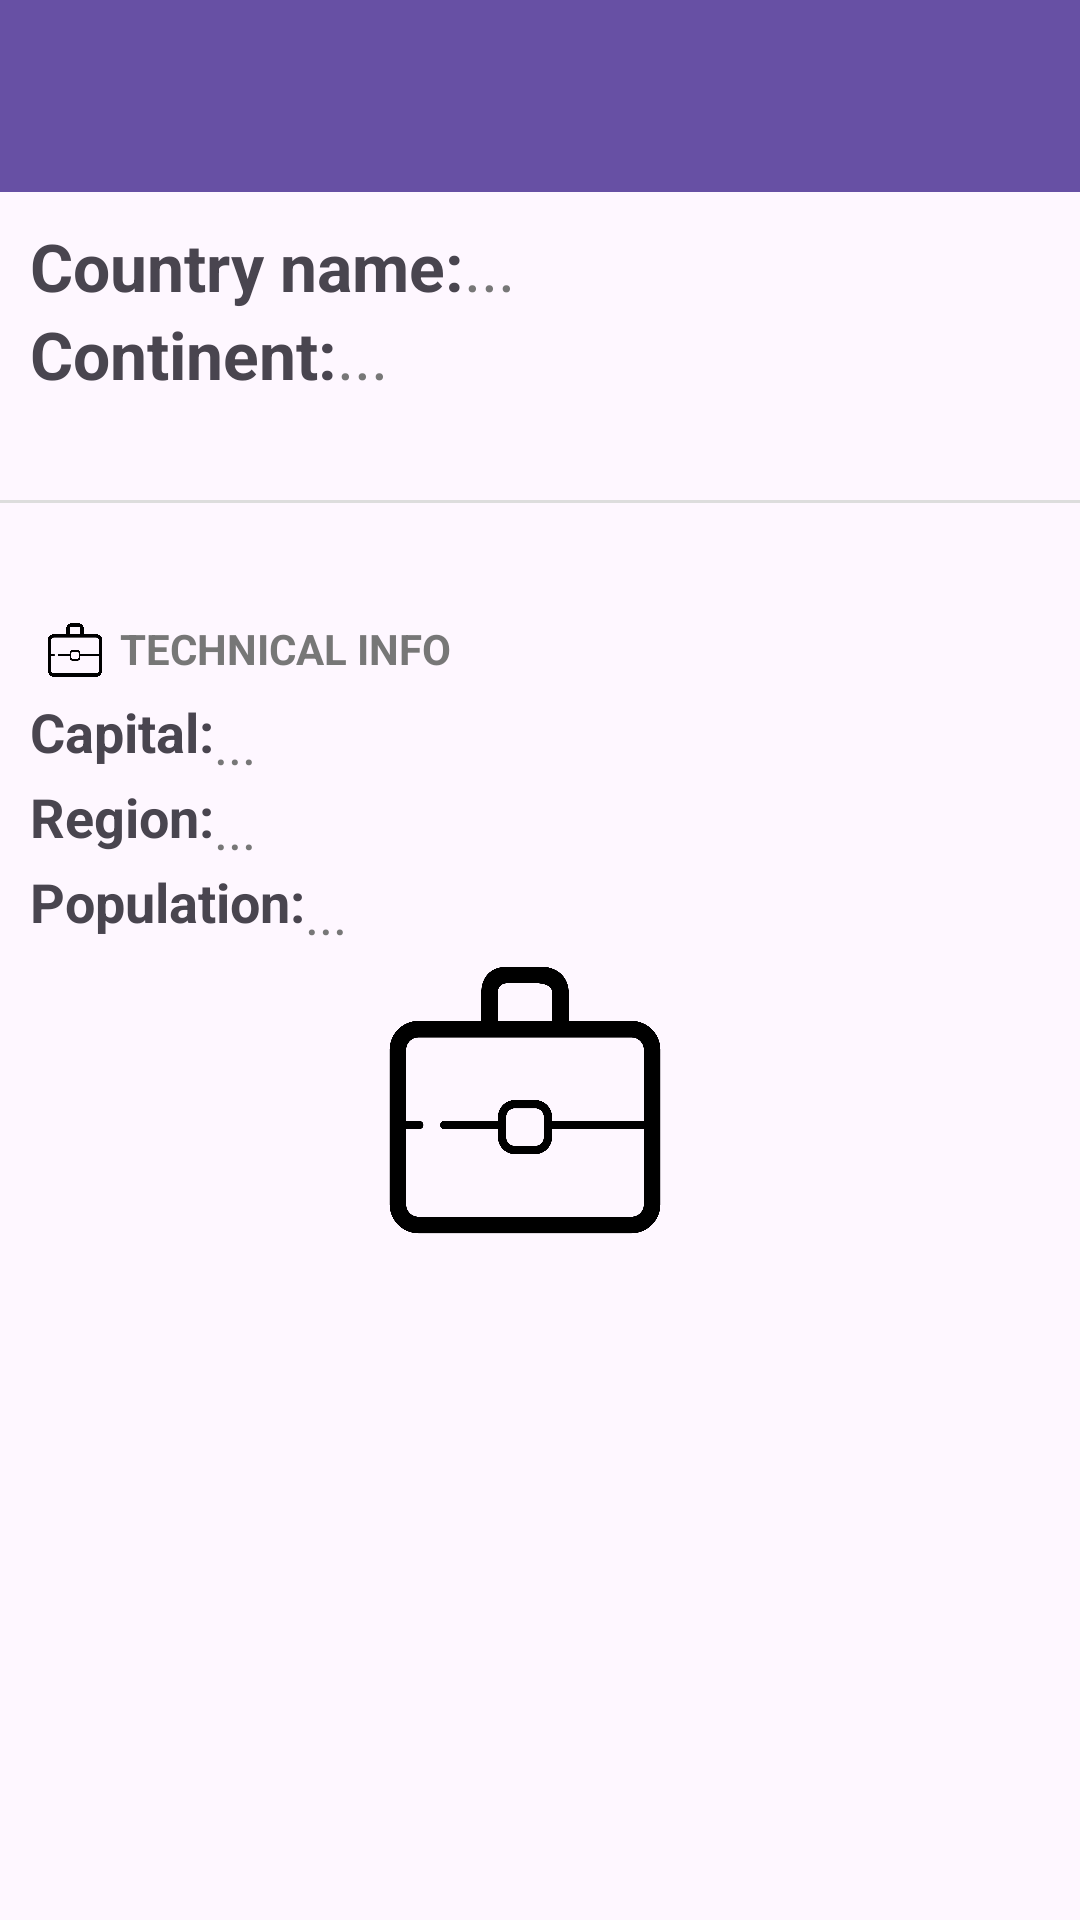

This screen was rendered from an Android layout file. Write that file and the resources it references.
<!-- AndroidManifest.xml: application theme Theme.AndyLand -->
<!-- res/layout/activity_country_detail.xml -->
<?xml version="1.0" encoding="utf-8"?>
<LinearLayout xmlns:android="http://schemas.android.com/apk/res/android"
    xmlns:app="http://schemas.android.com/apk/res-auto"
    android:id="@+id/country_detail"
    android:layout_width="match_parent"
    android:layout_height="match_parent"
    android:orientation="vertical">

    <androidx.appcompat.widget.Toolbar
        android:id="@+id/toolbar_country_detail"
        android:layout_width="match_parent"
        android:layout_height="wrap_content"
        android:background="?attr/colorPrimary"
        android:popupTheme="@style/ThemeOverlay.AppCompat.Light"
        android:theme="@style/ThemeOverlay.AppCompat.Dark.ActionBar"
        android:title="Country details" />

    <LinearLayout
        android:layout_width="match_parent"
        android:layout_height="wrap_content"
        android:gravity="center_vertical"
        android:orientation="vertical"
        android:padding="10dp">

        <LinearLayout
            android:layout_width="match_parent"
            android:layout_height="wrap_content"
            android:orientation="horizontal">


            <TextView
                android:layout_width="wrap_content"
                android:layout_height="wrap_content"
                android:layout_marginTop="0dp"
                android:text="Country name:"
                android:textSize="22sp"
                android:textStyle="bold" />

            <TextView
                android:id="@+id/tv_country_name"
                android:layout_width="wrap_content"
                android:layout_height="wrap_content"
                android:text="..."
                android:textColor="#777777"
                android:textSize="22sp" />

        </LinearLayout>


        <LinearLayout
            android:layout_width="match_parent"
            android:layout_height="wrap_content"
            android:orientation="horizontal">


            <TextView
                android:layout_width="wrap_content"
                android:layout_height="wrap_content"
                android:text="Continent:"
                android:textSize="22sp"
                android:textStyle="bold" />

            <TextView
                android:id="@+id/tv_continent"
                android:layout_width="wrap_content"
                android:layout_height="wrap_content"
                android:text="..."
                android:textColor="#777777"
                android:textSize="22sp" />

        </LinearLayout>


    </LinearLayout>

    <View
        android:layout_width="match_parent"
        android:layout_height="1dp"
        android:layout_marginVertical="24dp"
        android:background="#DDDDDD" />

    <LinearLayout
        android:layout_width="match_parent"
        android:layout_height="match_parent"
        android:orientation="vertical"
        android:padding="10dp">

        <LinearLayout
            android:layout_width="match_parent"
            android:layout_height="wrap_content"
            android:orientation="horizontal"
            android:padding="5dp">

            <ImageView
                android:id="@+id/ivExperienceIcon"
                android:layout_width="20dp"
                android:layout_height="20dp"
                android:layout_marginEnd="5dp"
                android:contentDescription="Education Icon"
                android:src="@drawable/ico_portfolio" />

            <TextView
                android:layout_width="wrap_content"
                android:layout_height="wrap_content"
                android:text="TECHNICAL INFO"
                android:textColor="#777777"
                android:textStyle="bold" />
        </LinearLayout>

        <LinearLayout
            android:layout_width="match_parent"
            android:layout_height="wrap_content"
            android:orientation="horizontal">


            <TextView
                android:layout_width="wrap_content"
                android:layout_height="wrap_content"
                android:layout_marginTop="0dp"
                android:text="Capital:"
                android:textSize="18sp"
                android:textStyle="bold" />

            <TextView
                android:id="@+id/tv_capital"
                android:layout_width="wrap_content"
                android:layout_height="wrap_content"
                android:layout_marginTop="4dp"
                android:text="..."
                android:textColor="#777777"
                android:textSize="18sp" />

        </LinearLayout>

        <LinearLayout
            android:layout_width="match_parent"
            android:layout_height="wrap_content"
            android:orientation="horizontal">


            <TextView
                android:layout_width="wrap_content"
                android:layout_height="wrap_content"
                android:layout_marginTop="0dp"
                android:text="Region:"
                android:textSize="18sp"
                android:textStyle="bold" />

            <TextView
                android:id="@+id/tv_region"
                android:layout_width="wrap_content"
                android:layout_height="wrap_content"
                android:layout_marginTop="4dp"
                android:text="..."
                android:textColor="#777777"
                android:textSize="18sp" />

        </LinearLayout>

        <LinearLayout
            android:layout_width="match_parent"
            android:layout_height="wrap_content"
            android:orientation="horizontal">

            <TextView
                android:layout_width="wrap_content"
                android:layout_height="wrap_content"
                android:layout_marginTop="0dp"
                android:text="Population:"
                android:textSize="18sp"
                android:textStyle="bold" />

            <TextView
                android:id="@+id/tv_population"
                android:layout_width="wrap_content"
                android:layout_height="wrap_content"
                android:layout_marginTop="4dp"
                android:text="..."
                android:textColor="#777777"
                android:textSize="18sp" />

        </LinearLayout>

        <ImageView
            android:id="@+id/iv_flags"
            android:layout_width="200dp"
            android:layout_height="100dp"
            android:layout_gravity="center_horizontal"
            android:layout_marginEnd="5dp"
            android:contentDescription="Education Icon"
            android:src="@drawable/ico_portfolio" />

    </LinearLayout>


</LinearLayout>
<!-- resources referenced by this layout -->
<resources>
  <!-- drawable ico_portfolio: png bitmap (drawable, 40941 bytes) -->
  <style name="Theme.AndyLand" parent="Base.Theme.AndyLand" />
  <style name="Base.Theme.AndyLand" parent="Theme.Material3.DayNight.NoActionBar">
          
          
      </style>
</resources>
